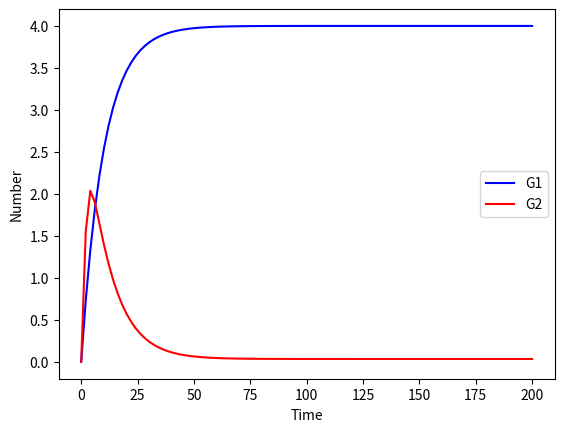

Write Python code to recreate this figure.
import numpy as np 
import matplotlib.pyplot as plt
from scipy.integrate import odeint


y0 = [0,0] #initial condition, 0 G1 and 0 G2

t = np.linspace(0,200,num=100)

k_1 = 0.4
gamma_1 = 0.1
k_2 = 0.9
gamma_2 = 0.1
n = 4
c = 1

params = [k_1, gamma_1, k_2, gamma_2, n, c]

def sim(variables, t, params):

    G1 = variables[0]
    G2 = variables[1]

    k_1 = params[0]
    gamma_1 = params[1]
    k_2 = params[2]
    gamma_2 = params[3]
    n = params[4]
    c = params[5]

    dG1dt = k_1 - gamma_1 * G1
    dG2dt = (c**n / (c**n + G1**n)) * k_2 - gamma_2 * G2

    return ([dG1dt, dG2dt])


y = odeint(sim, y0, t, args=(params,))


f, ax = plt.subplots(1)

line1, = ax.plot(t,y[:,0], color="b", label="G1")
line2, = ax.plot(t,y[:,1], color="r", label="G2")

ax.set_ylabel("Number")
ax.set_xlabel("Time")

ax.legend(handles=[line1,line2])

plt.show()
